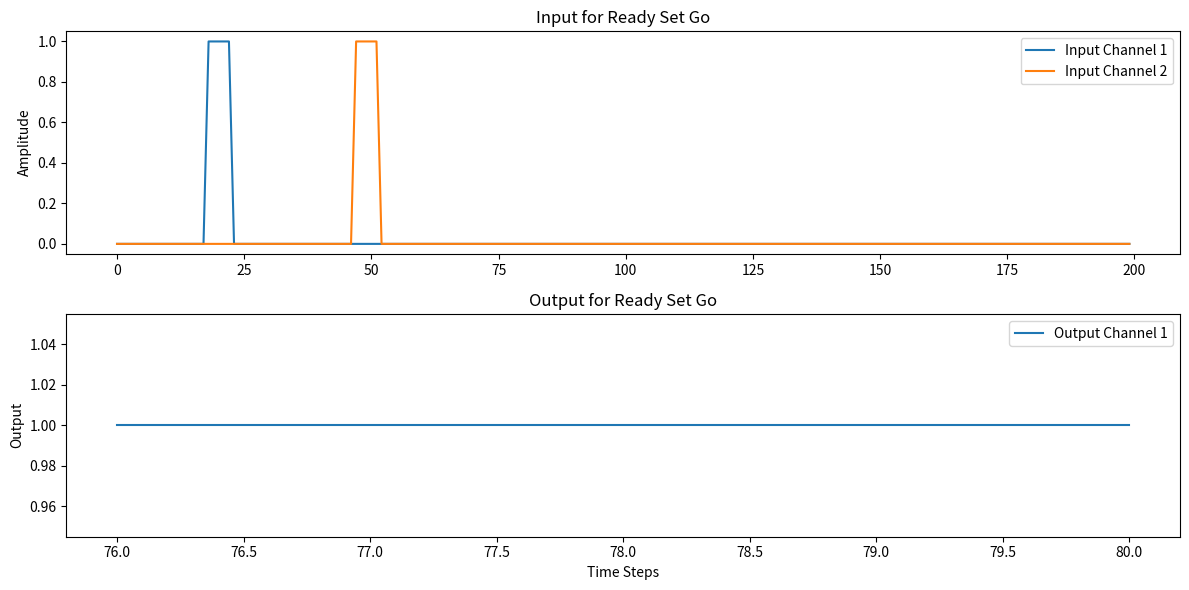
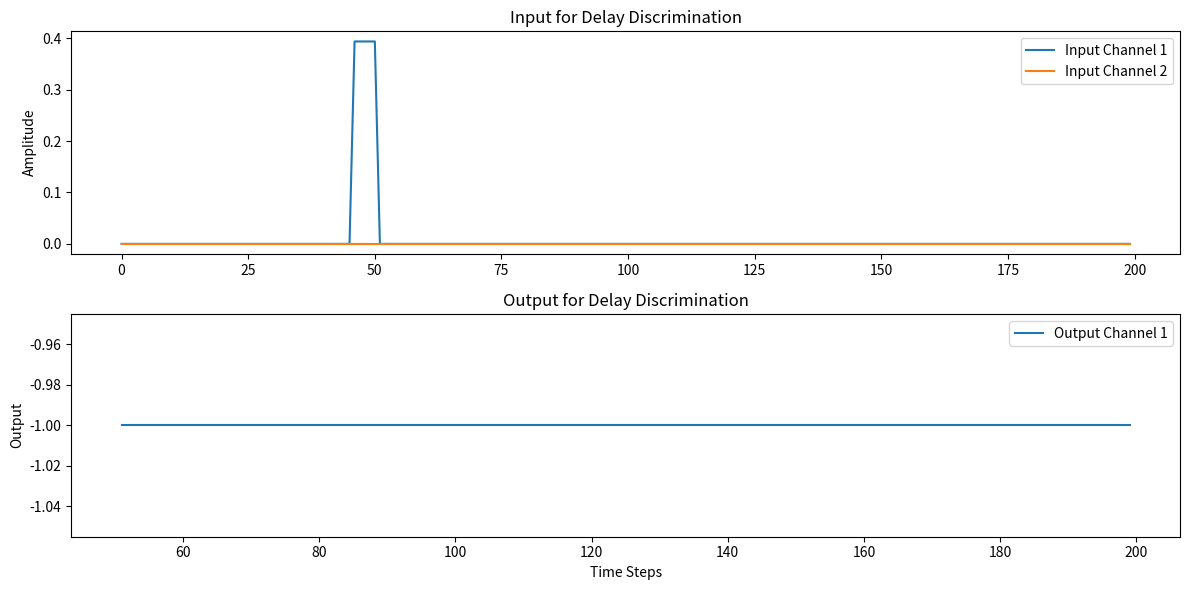
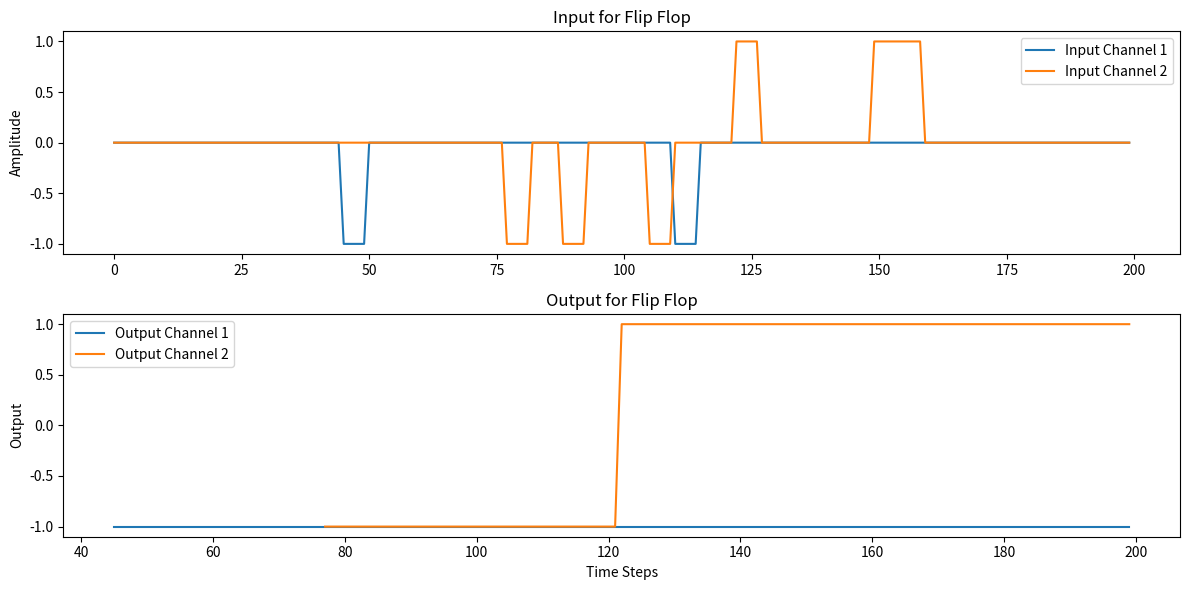
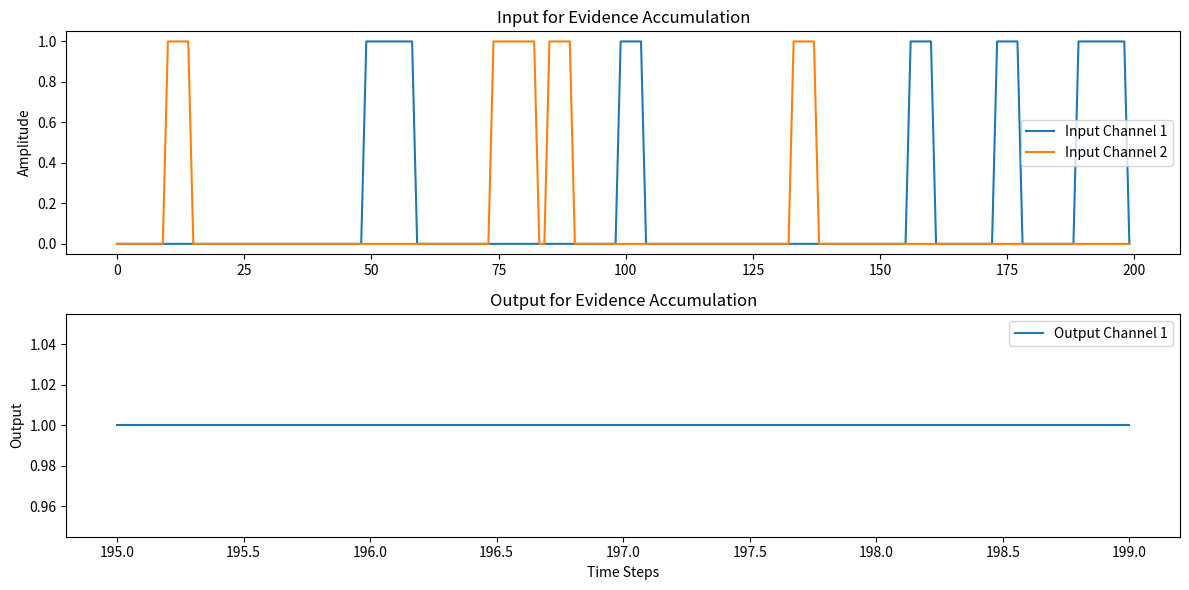

Write the Python code that produced these figures, in order.
import numpy as np
import matplotlib.pyplot as plt


class RNNTaskDataset:
    def __init__(self, n_trials, time, n_channels):
        self.n_trials = n_trials
        self.time = time
        self.n_channels = n_channels

    def ready_set_go(self):
        x = np.zeros((self.n_trials, self.time, self.n_channels))
        y = np.full((self.n_trials, self.time, 1), np.nan)  # Output with 1 channel

        for trial in range(self.n_trials):
            pulse_duration = np.random.randint(3, 6)
            ready_time = np.random.randint(10, self.time // 4)
            set_time = ready_time + np.random.randint(10, self.time // 4)
            go_time = set_time + (set_time - ready_time)

            if go_time + pulse_duration < self.time:
                x[trial, ready_time:ready_time + pulse_duration, 0] = 1  # Ready pulse on channel 0
                x[trial, set_time:set_time + pulse_duration, 1] = 1  # Set pulse on channel 1
                y[trial, go_time:go_time + pulse_duration, 0] = 1  # Go response on output

        return x, y

    def delay_discrimination(self):
        x = np.zeros((self.n_trials, self.time, self.n_channels))
        y = np.full((self.n_trials, self.time, 1), np.nan)  # Output with 1 channel

        for trial in range(self.n_trials):
            pulse_duration = 5
            start_time = np.random.randint(10, self.time // 4)
            pulse_amplitude = np.random.uniform(0.2, 1.0)  # Amplitude from a range
            x[trial, start_time:start_time + pulse_duration, 0] = pulse_amplitude

            if pulse_amplitude < 0.6:  # Weak pulse
                y[trial, start_time + pulse_duration:, 0] = -1
            else:  # Strong pulse
                y[trial, start_time + pulse_duration:, 0] = 1

        return x, y

    def flip_flop(self):
        x = np.zeros((self.n_trials, self.time, self.n_channels))
        y = np.full((self.n_trials, self.time, self.n_channels), np.nan)  # Output with 2 channels

        for trial in range(self.n_trials):
            state = [np.nan, np.nan]  # Initial state for both channels
            for t in range(self.time):
                if np.random.rand() > 0.95:  # Randomly trigger pulse on one channel
                    pulse_channel = np.random.choice([0, 1])
                    pulse_value = 1 if np.random.rand() > 0.5 else -1
                    x[trial, t:t + 5, pulse_channel] = pulse_value
                    state[pulse_channel] = pulse_value
                y[trial, t, 0] = state[0]  # Output maintains last pulse value on channel 0
                y[trial, t, 1] = state[1]  # Output maintains last pulse value on channel 1

        return x, y

    def evidence_accumulation(self):
        x = np.zeros((self.n_trials, self.time, self.n_channels))
        y = np.full((self.n_trials, self.time, 1), np.nan)  # Output with 1 channel

        for trial in range(self.n_trials):
            pulses_ch1 = np.random.randint(3, 10)  # Random number of pulses for channel 1
            pulses_ch2 = np.random.randint(3, 10)  # Random number of pulses for channel 2
            pulse_duration = 5

            pulse_times_ch1 = np.random.choice(np.arange(self.time - pulse_duration), pulses_ch1, replace=False)
            pulse_times_ch2 = np.random.choice(np.arange(self.time - pulse_duration), pulses_ch2, replace=False)

            for t in pulse_times_ch1:
                x[trial, t:t + pulse_duration, 0] = 1  # Pulses on channel 1
            for t in pulse_times_ch2:
                x[trial, t:t + pulse_duration, 1] = 1  # Pulses on channel 2

            if pulses_ch1 > pulses_ch2:
                y[trial, -pulse_duration:, 0] = 1  # Positive response
            else:
                y[trial, -pulse_duration:, 0] = -1  # Negative response

        return x, y

    def plot_task(self, x, y, title):
        time_steps = np.arange(x.shape[1])

        plt.figure(figsize=(12, 6))

        # Plot inputs
        plt.subplot(2, 1, 1)
        for channel in range(x.shape[2]):
            plt.plot(time_steps, x[0, :, channel], label=f'Input Channel {channel + 1}')
        plt.title(f"Input for {title}")
        plt.ylabel('Amplitude')
        plt.legend()

        # Plot outputs
        plt.subplot(2, 1, 2)
        for channel in range(y.shape[2]):
            plt.plot(time_steps, y[0, :, channel], label=f'Output Channel {channel + 1}')
        plt.title(f"Output for {title}")
        plt.ylabel('Output')
        plt.xlabel('Time Steps')
        plt.legend()

        plt.tight_layout()
        plt.show()


# Example usage:
task_dataset = RNNTaskDataset(n_trials=100, time=200, n_channels=2)

ready_set_go_x, ready_set_go_y = task_dataset.ready_set_go()
delay_discrimination_x, delay_discrimination_y = task_dataset.delay_discrimination()
flip_flop_x, flip_flop_y = task_dataset.flip_flop()
evidence_accumulation_x, evidence_accumulation_y = task_dataset.evidence_accumulation()

# Plot each task to verify
task_dataset.plot_task(ready_set_go_x, ready_set_go_y, "Ready Set Go")
task_dataset.plot_task(delay_discrimination_x, delay_discrimination_y, "Delay Discrimination")
task_dataset.plot_task(flip_flop_x, flip_flop_y, "Flip Flop")
task_dataset.plot_task(evidence_accumulation_x, evidence_accumulation_y, "Evidence Accumulation")
